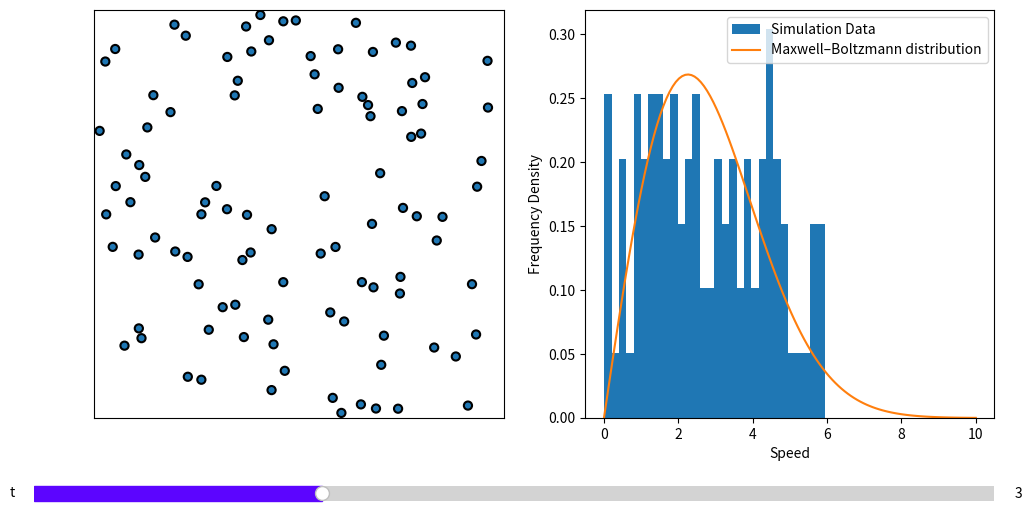

The matplotlib source for this figure:
import numpy as np
import matplotlib.pyplot as plt
import matplotlib
from matplotlib import animation
from matplotlib.animation import PillowWriter
from itertools import combinations




class Particle:
    """Define physics of elastic collision."""
    
    def __init__(self, mass, radius, position, velocity):
        """Initialize a Particle object
        
        mass the mass of particle
        radius the radius of particle
        position the position vector of particle
        velocity the velocity vector of particle
        """
        self.mass = mass
        self.radius = radius
        
        # last position and velocity
        self.position = np.array(position)
        self.velocity = np.array(velocity)
        
        # all position and velocities recorded during the simulation
        self.solpos = [np.copy(self.position)]
        self.solvel = [np.copy(self.velocity)]
        self.solvel_mag = [np.linalg.norm(np.copy(self.velocity))]
        
    def compute_step(self, step):
        """Compute position of next step."""
        self.position += step * self.velocity
        self.solpos.append(np.copy(self.position)) 
        self.solvel.append(np.copy(self.velocity)) 
        self.solvel_mag.append(np.linalg.norm(np.copy(self.velocity))) 
        

    
    
    def check_coll(self, particle):
        """Check if there is a collision with another particle."""
        
        r1, r2 = self.radius, particle.radius
        x1, x2 = self.position, particle.position
        di = x2-x1
        norm = np.linalg.norm(di)
        if norm-(r1+r2)*1.1 < 0:
            return True
        else:
            return False

    
    def compute_coll(self, particle, step):
        """Compute velocity after collision with another particle."""
        m1, m2 = self.mass, particle.mass
        r1, r2 = self.radius, particle.radius
        v1, v2 = self.velocity, particle.velocity
        x1, x2 = self.position, particle.position
        di = x2-x1
        norm = np.linalg.norm(di)
        if norm-(r1+r2)*1.1 < step*abs(np.dot(v1-v2, di))/norm:
            self.velocity = v1 - 2. * m2/(m1+m2) * np.dot(v1-v2, di) / (np.linalg.norm(di)**2.) * di
            particle.velocity = v2 - 2. * m1/(m2+m1) * np.dot(v2-v1, (-di)) / (np.linalg.norm(di)**2.) * (-di)
            

    def compute_refl(self, step, size):
        """Compute velocity after hitting an edge.
        step the computation step
        size the medium size
        """
        r, v, x = self.radius, self.velocity, self.position
        projx = step*abs(np.dot(v,np.array([1.,0.])))
        projy = step*abs(np.dot(v,np.array([0.,1.])))
        if abs(x[0])-r < projx or abs(size-x[0])-r < projx:
            self.velocity[0] *= -1
        if abs(x[1])-r < projy or abs(size-x[1])-r < projy:
            self.velocity[1] *= -1.


def solve_step(particle_list, step, size):
    """Solve a step for every particle."""
    
    # Detect edge-hitting and collision of every particle
    for i in range(len(particle_list)):
        particle_list[i].compute_refl(step,size)
        for j in range(i+1,len(particle_list)):
                particle_list[i].compute_coll(particle_list[j],step)    

                
    # Compute position of every particle  
    for particle in particle_list:
        particle.compute_step(step)




################################################################################################################################





def init_list_random(N, radius, mass, boxsize):
    """Generate N Particle objects in a random way in a list."""
    particle_list = []

    for i in range(N):
        
        v_mag = np.random.rand(1)*6
        v_ang = np.random.rand(1)*2*np.pi
        v = np.append(v_mag*np.cos(v_ang), v_mag*np.sin(v_ang))
        
        collision = True
        while(collision == True):
            
            collision = False
            pos = radius + np.random.rand(2)*(boxsize-2*radius) 
            newparticle = Particle(mass, radius, pos, v)
            for j in range(len(particle_list)):

                collision = newparticle.check_coll( particle_list[j] )

                if collision == True:
                    break

        particle_list.append(newparticle)
    return particle_list



particle_number = 100
boxsize = 200.

# You need a larger tfin and stepnumber to get the equilibrium state. But the computation takes more time.
tfin = 10
stepnumber = 150

timestep = tfin/stepnumber

particle_list = init_list_random(particle_number, radius = 2, mass = 1, boxsize = 200)

# Compute simulation (It takes some time if stepnumber and particle_number are large)
for i in range(stepnumber):
    solve_step(particle_list, timestep, boxsize)
    #print(i)






################################################################################################################################


# Visualization of the solution with matplotlib. It use a slider to change the time


import matplotlib.pyplot as plt


fig = plt.figure(figsize=(12, 6))
ax = fig.add_subplot(1,2,1)

hist = fig.add_subplot(1,2,2)

plt.subplots_adjust(bottom=0.2,left=0.15)

ax.axis('equal')
ax.axis([-1, 30, -1, 30])

ax.xaxis.set_visible(False)
ax.yaxis.set_visible(False)
ax.set_xlim([0,boxsize])
ax.set_ylim([0,boxsize])

# Draw Particles as circles
circle = [None]*particle_number
for i in range(particle_number):
    circle[i] = plt.Circle((particle_list[i].solpos[0][0], particle_list[i].solpos[0][1]), particle_list[i].radius, ec="black", lw=1.5, zorder=20)
    ax.add_patch(circle[i])

# Graph Particles speed histogram
vel_mod = [particle_list[i].solvel_mag[0] for i in range(len(particle_list))]
hist.hist(vel_mod, bins= 30, density = True, label = "Simulation Data")
hist.set_xlabel("Speed")
hist.set_ylabel("Frequency Density")



# Compute 2d Boltzmann distribution

#total energy should be constant for any time index
def total_Energy(particle_list, index): 
    return sum([particle_list[i].mass / 2. * particle_list[i].solvel_mag[index]**2  for i in range(len(particle_list))])


E = total_Energy(particle_list, 0)
Average_E = E/len(particle_list) 
k = 1.38064852e-23
T = 2*Average_E/(2*k)
m = particle_list[0].mass
v = np.linspace(0,10,120)
fv = m*np.exp(-m*v**2/(2*T*k))/(2*np.pi*T*k)*2*np.pi*v
hist.plot(v,fv, label = "Maxwell–Boltzmann distribution") 
hist.legend(loc ="upper right")

from matplotlib.widgets import Slider

slider_ax = plt.axes([0.1, 0.05, 0.8, 0.05])
slider = Slider(slider_ax,      # the axes object containing the slider
                  't',            # the name of the slider parameter
                  0,          # minimal value of the parameter
                  tfin,          # maximal value of the parameter
                  valinit=3,  # initial value of the parameter 
                  color = '#5c05ff' 
                 )

def update(time):
    i = int(np.rint(time/timestep))
    
    #ax.set_title('Energy =' + str(Energy[i]))
    
    # Draw Particles as circles
    for j in range(particle_number):
        circle[j].center = particle_list[j].solpos[i][0], particle_list[j].solpos[i][1]
    hist.clear()    
    
    # Graph Particles speed histogram
    vel_mod = [particle_list[j].solvel_mag[i] for j in range(len(particle_list))]
    hist.hist(vel_mod, bins= 30, density = True, label = "Simulation Data")
    hist.set_xlabel("Speed")
    hist.set_ylabel("Frecuency Density")
    
    # Compute 2d Boltzmann distribution
    E = total_Energy(particle_list, i)
    Average_E = E/len(particle_list) 
    k = 1.38064852e-23
    T = 2*Average_E/(2*k)
    m = particle_list[0].mass
    v = np.linspace(0,10,120)
    fv = m*np.exp(-m*v**2/(2*T*k))/(2*np.pi*T*k)*2*np.pi*v
    hist.plot(v,fv, label = "Maxwell–Boltzmann distribution") 
    hist.legend(loc ="upper right")

slider.on_changed(update)
plt.show()
